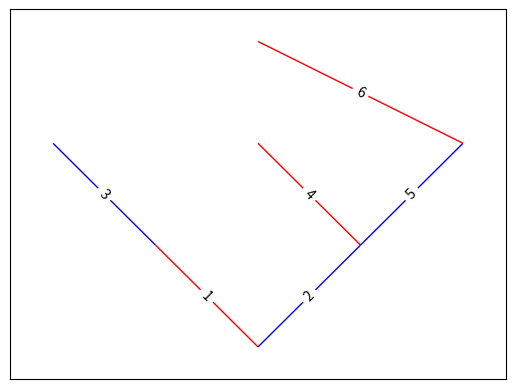

This figure's Python source: (Note: this script raises an exception after producing the figure.)
from collections import defaultdict, deque
from functools import partial
from itertools import count, repeat, compress
from operator import eq
from enum import StrEnum

import matplotlib.pyplot as plt
import networkx as nx


class Color(StrEnum):
    R = RED = "red"
    B = BLUE = "blue"

    @property
    def other(self):
        if self is Color.R:
            return Color.B
        else:
            return Color.R


BranchDict = dict[Color, dict[int, set[int]]]


def get_edges(branches: BranchDict):
    """get a list of edges and colors from a dictionary of branches"""
    seen = {0}
    remaining = deque(seen)

    edges = []
    colors = []

    # bfs since colors need to be specified in this order to draw correctly
    while remaining:
        curr = remaining.popleft()
        for c in Color:
            new_vertices = branches[c][curr] - seen

            seen.update(new_vertices)
            remaining.extend(new_vertices)

            edges.extend(zip(repeat(curr), new_vertices))
            colors.extend(repeat(c, len(new_vertices)))

    return edges, colors


def get_branches(edges, colors, chosen=None):
    """get a dictionary of branches from edges and colors and a banned edge"""

    branches: BranchDict = {}
    for color in Color:
        branches[color] = defaultdict(set)

    for i, ((a, b), color) in enumerate(zip(edges, colors), 1):
        if i == chosen:
            continue

        branches[color][a].add(b)
        branches[color][b].add(a)

    return branches


def draw_graph(graph: nx.Graph, pos, edges, colors):
    """draw a game of hackenbush"""
    graph.clear()

    nx.draw_networkx_edges(graph, pos, edgelist=edges, edge_color=colors)
    nx.draw_networkx_edge_labels(graph, pos, edge_labels=dict(map(reversed, enumerate(edges, 1))))

    plt.show()


def get_branch_choice(possible, player):
    print(f"{player}'s turn")
    print(f"possible moves: {possible}")
    while True:
        try:
            chosen_str = input("enter branch to cut or q to exit: ")

            # exit if q is chosen
            if chosen_str == "q":
                return None

            # retry if the chosen branch is invalid
            chosen = int(chosen_str)
            if chosen not in possible:
                raise ValueError
        except ValueError:
            print("invalid branch")
            continue

        return chosen


def game(edges, colors, player: Color, drawer):
    """play a game of hackenbush"""
    # get a list of all the branches of the correct color
    possible = list(compress(count(1), map(partial(eq, player), colors)))

    # if the player can't make a move, the other one wins
    if not possible:
        print(f"{player.other} wins")
        return

    # get a branch to cut
    chosen = get_branch_choice(possible, player)

    # exit if requested
    if chosen is None:
        return

    # get the branches that didn't fall
    edges, colors = get_edges(get_branches(edges, colors, chosen))

    # draw the graph
    drawer(edges, colors)

    # continue the game
    game(edges, colors, player.other, drawer)


# add branches for simulation
edges, colors = zip(*(
    ((0, 1), Color.B),
    ((1, 2), Color.R),
    ((1, 3), Color.B),
    ((3, 4), Color.R),

    ((0, 5), Color.R),
    ((5, 6), Color.B)
))

# reorder the edges to draw them correctly
edges, colors = get_edges(get_branches(edges, colors))

# create a graph
graph = nx.Graph(edges)

# set the way the graph is displayed
pos = nx.bfs_layout(graph, 0, align="horizontal")
drawer = partial(draw_graph, graph, pos)

# draw the graph
drawer(edges, colors)

# start the game
game(edges, colors, Color.BLUE, drawer)
